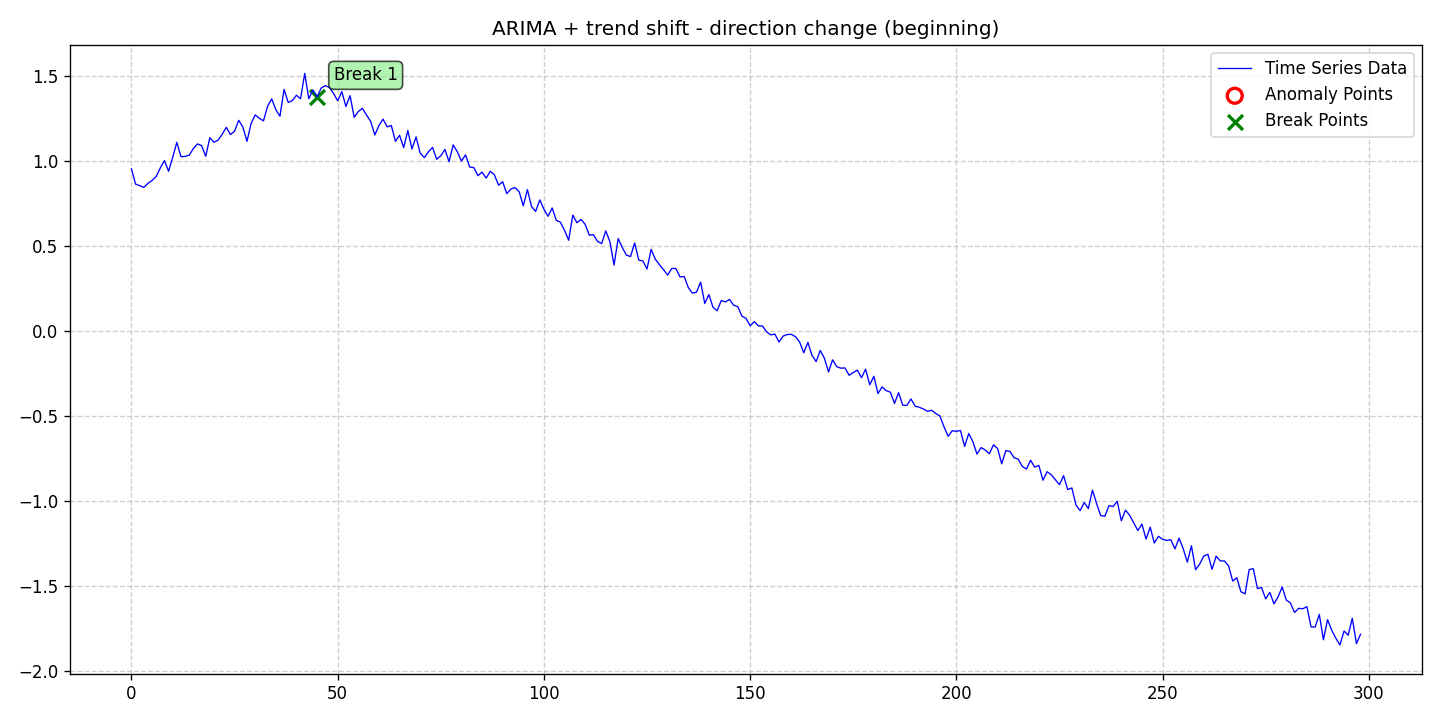

The table this chart was drawn from, first rows:
date, data, stationary, det_lin_up, det_lin_down, det_quad, det_cubic, det_exp, det_damped, stoc_trend, volatility, single_seas, multiple_seas, point_anom_single, point_anom_multi, collect_anom, context_anom, mean_shift, var_shift, trend_shift, point_anom_count, point_anom_location, point_anom_point, collect_anom_count
2020-01-01, 0.9536, 0, 0, 0, 0, 0, 0, 0, 1, 0, 0, 0, 0, 0, 0, 0, 0, 0, 1, 0, none, , 0
2020-01-02, 0.8641, 0, 0, 0, 0, 0, 0, 0, 1, 0, 0, 0, 0, 0, 0, 0, 0, 0, 1, 0, none, , 0
2020-01-03, 0.8553, 0, 0, 0, 0, 0, 0, 0, 1, 0, 0, 0, 0, 0, 0, 0, 0, 0, 1, 0, none, , 0
2020-01-04, 0.8453, 0, 0, 0, 0, 0, 0, 0, 1, 0, 0, 0, 0, 0, 0, 0, 0, 0, 1, 0, none, , 0
2020-01-05, 0.8688, 0, 0, 0, 0, 0, 0, 0, 1, 0, 0, 0, 0, 0, 0, 0, 0, 0, 1, 0, none, , 0
2020-01-06, 0.8861, 0, 0, 0, 0, 0, 0, 0, 1, 0, 0, 0, 0, 0, 0, 0, 0, 0, 1, 0, none, , 0
2020-01-07, 0.9095, 0, 0, 0, 0, 0, 0, 0, 1, 0, 0, 0, 0, 0, 0, 0, 0, 0, 1, 0, none, , 0
2020-01-08, 0.9597, 0, 0, 0, 0, 0, 0, 0, 1, 0, 0, 0, 0, 0, 0, 0, 0, 0, 1, 0, none, , 0
2020-01-09, 1.003, 0, 0, 0, 0, 0, 0, 0, 1, 0, 0, 0, 0, 0, 0, 0, 0, 0, 1, 0, none, , 0
2020-01-10, 0.94, 0, 0, 0, 0, 0, 0, 0, 1, 0, 0, 0, 0, 0, 0, 0, 0, 0, 1, 0, none, , 0
2020-01-11, 1.022, 0, 0, 0, 0, 0, 0, 0, 1, 0, 0, 0, 0, 0, 0, 0, 0, 0, 1, 0, none, , 0
2020-01-12, 1.11, 0, 0, 0, 0, 0, 0, 0, 1, 0, 0, 0, 0, 0, 0, 0, 0, 0, 1, 0, none, , 0
2020-01-13, 1.026, 0, 0, 0, 0, 0, 0, 0, 1, 0, 0, 0, 0, 0, 0, 0, 0, 0, 1, 0, none, , 0
2020-01-14, 1.027, 0, 0, 0, 0, 0, 0, 0, 1, 0, 0, 0, 0, 0, 0, 0, 0, 0, 1, 0, none, , 0
2020-01-15, 1.034, 0, 0, 0, 0, 0, 0, 0, 1, 0, 0, 0, 0, 0, 0, 0, 0, 0, 1, 0, none, , 0
2020-01-16, 1.073, 0, 0, 0, 0, 0, 0, 0, 1, 0, 0, 0, 0, 0, 0, 0, 0, 0, 1, 0, none, , 0
2020-01-17, 1.101, 0, 0, 0, 0, 0, 0, 0, 1, 0, 0, 0, 0, 0, 0, 0, 0, 0, 1, 0, none, , 0
2020-01-18, 1.091, 0, 0, 0, 0, 0, 0, 0, 1, 0, 0, 0, 0, 0, 0, 0, 0, 0, 1, 0, none, , 0
2020-01-19, 1.028, 0, 0, 0, 0, 0, 0, 0, 1, 0, 0, 0, 0, 0, 0, 0, 0, 0, 1, 0, none, , 0
2020-01-20, 1.137, 0, 0, 0, 0, 0, 0, 0, 1, 0, 0, 0, 0, 0, 0, 0, 0, 0, 1, 0, none, , 0
2020-01-21, 1.11, 0, 0, 0, 0, 0, 0, 0, 1, 0, 0, 0, 0, 0, 0, 0, 0, 0, 1, 0, none, , 0
2020-01-22, 1.123, 0, 0, 0, 0, 0, 0, 0, 1, 0, 0, 0, 0, 0, 0, 0, 0, 0, 1, 0, none, , 0
2020-01-23, 1.158, 0, 0, 0, 0, 0, 0, 0, 1, 0, 0, 0, 0, 0, 0, 0, 0, 0, 1, 0, none, , 0
2020-01-24, 1.198, 0, 0, 0, 0, 0, 0, 0, 1, 0, 0, 0, 0, 0, 0, 0, 0, 0, 1, 0, none, , 0
2020-01-25, 1.155, 0, 0, 0, 0, 0, 0, 0, 1, 0, 0, 0, 0, 0, 0, 0, 0, 0, 1, 0, none, , 0
2020-01-26, 1.176, 0, 0, 0, 0, 0, 0, 0, 1, 0, 0, 0, 0, 0, 0, 0, 0, 0, 1, 0, none, , 0
2020-01-27, 1.24, 0, 0, 0, 0, 0, 0, 0, 1, 0, 0, 0, 0, 0, 0, 0, 0, 0, 1, 0, none, , 0
2020-01-28, 1.201, 0, 0, 0, 0, 0, 0, 0, 1, 0, 0, 0, 0, 0, 0, 0, 0, 0, 1, 0, none, , 0
2020-01-29, 1.116, 0, 0, 0, 0, 0, 0, 0, 1, 0, 0, 0, 0, 0, 0, 0, 0, 0, 1, 0, none, , 0
2020-01-30, 1.22, 0, 0, 0, 0, 0, 0, 0, 1, 0, 0, 0, 0, 0, 0, 0, 0, 0, 1, 0, none, , 0
2020-01-31, 1.271, 0, 0, 0, 0, 0, 0, 0, 1, 0, 0, 0, 0, 0, 0, 0, 0, 0, 1, 0, none, , 0
2020-02-01, 1.251, 0, 0, 0, 0, 0, 0, 0, 1, 0, 0, 0, 0, 0, 0, 0, 0, 0, 1, 0, none, , 0
2020-02-02, 1.236, 0, 0, 0, 0, 0, 0, 0, 1, 0, 0, 0, 0, 0, 0, 0, 0, 0, 1, 0, none, , 0
2020-02-03, 1.322, 0, 0, 0, 0, 0, 0, 0, 1, 0, 0, 0, 0, 0, 0, 0, 0, 0, 1, 0, none, , 0
2020-02-04, 1.366, 0, 0, 0, 0, 0, 0, 0, 1, 0, 0, 0, 0, 0, 0, 0, 0, 0, 1, 0, none, , 0
2020-02-05, 1.302, 0, 0, 0, 0, 0, 0, 0, 1, 0, 0, 0, 0, 0, 0, 0, 0, 0, 1, 0, none, , 0
2020-02-06, 1.264, 0, 0, 0, 0, 0, 0, 0, 1, 0, 0, 0, 0, 0, 0, 0, 0, 0, 1, 0, none, , 0
2020-02-07, 1.422, 0, 0, 0, 0, 0, 0, 0, 1, 0, 0, 0, 0, 0, 0, 0, 0, 0, 1, 0, none, , 0
2020-02-08, 1.345, 0, 0, 0, 0, 0, 0, 0, 1, 0, 0, 0, 0, 0, 0, 0, 0, 0, 1, 0, none, , 0
2020-02-09, 1.355, 0, 0, 0, 0, 0, 0, 0, 1, 0, 0, 0, 0, 0, 0, 0, 0, 0, 1, 0, none, , 0
2020-02-10, 1.387, 0, 0, 0, 0, 0, 0, 0, 1, 0, 0, 0, 0, 0, 0, 0, 0, 0, 1, 0, none, , 0
2020-02-11, 1.366, 0, 0, 0, 0, 0, 0, 0, 1, 0, 0, 0, 0, 0, 0, 0, 0, 0, 1, 0, none, , 0
2020-02-12, 1.516, 0, 0, 0, 0, 0, 0, 0, 1, 0, 0, 0, 0, 0, 0, 0, 0, 0, 1, 0, none, , 0
2020-02-13, 1.366, 0, 0, 0, 0, 0, 0, 0, 1, 0, 0, 0, 0, 0, 0, 0, 0, 0, 1, 0, none, , 0
2020-02-14, 1.418, 0, 0, 0, 0, 0, 0, 0, 1, 0, 0, 0, 0, 0, 0, 0, 0, 0, 1, 0, none, , 0
2020-02-15, 1.377, 0, 0, 0, 0, 0, 0, 0, 1, 0, 0, 0, 0, 0, 0, 0, 0, 0, 1, 0, none, , 0
2020-02-16, 1.43, 0, 0, 0, 0, 0, 0, 0, 1, 0, 0, 0, 0, 0, 0, 0, 0, 0, 1, 0, none, , 0
2020-02-17, 1.444, 0, 0, 0, 0, 0, 0, 0, 1, 0, 0, 0, 0, 0, 0, 0, 0, 0, 1, 0, none, , 0
2020-02-18, 1.432, 0, 0, 0, 0, 0, 0, 0, 1, 0, 0, 0, 0, 0, 0, 0, 0, 0, 1, 0, none, , 0
2020-02-19, 1.397, 0, 0, 0, 0, 0, 0, 0, 1, 0, 0, 0, 0, 0, 0, 0, 0, 0, 1, 0, none, , 0
2020-02-20, 1.354, 0, 0, 0, 0, 0, 0, 0, 1, 0, 0, 0, 0, 0, 0, 0, 0, 0, 1, 0, none, , 0
2020-02-21, 1.408, 0, 0, 0, 0, 0, 0, 0, 1, 0, 0, 0, 0, 0, 0, 0, 0, 0, 1, 0, none, , 0
2020-02-22, 1.321, 0, 0, 0, 0, 0, 0, 0, 1, 0, 0, 0, 0, 0, 0, 0, 0, 0, 1, 0, none, , 0
2020-02-23, 1.384, 0, 0, 0, 0, 0, 0, 0, 1, 0, 0, 0, 0, 0, 0, 0, 0, 0, 1, 0, none, , 0
2020-02-24, 1.257, 0, 0, 0, 0, 0, 0, 0, 1, 0, 0, 0, 0, 0, 0, 0, 0, 0, 1, 0, none, , 0
2020-02-25, 1.291, 0, 0, 0, 0, 0, 0, 0, 1, 0, 0, 0, 0, 0, 0, 0, 0, 0, 1, 0, none, , 0
2020-02-26, 1.31, 0, 0, 0, 0, 0, 0, 0, 1, 0, 0, 0, 0, 0, 0, 0, 0, 0, 1, 0, none, , 0
2020-02-27, 1.27, 0, 0, 0, 0, 0, 0, 0, 1, 0, 0, 0, 0, 0, 0, 0, 0, 0, 1, 0, none, , 0
2020-02-28, 1.233, 0, 0, 0, 0, 0, 0, 0, 1, 0, 0, 0, 0, 0, 0, 0, 0, 0, 1, 0, none, , 0
2020-02-29, 1.153, 0, 0, 0, 0, 0, 0, 0, 1, 0, 0, 0, 0, 0, 0, 0, 0, 0, 1, 0, none, , 0
... 239 more rows
